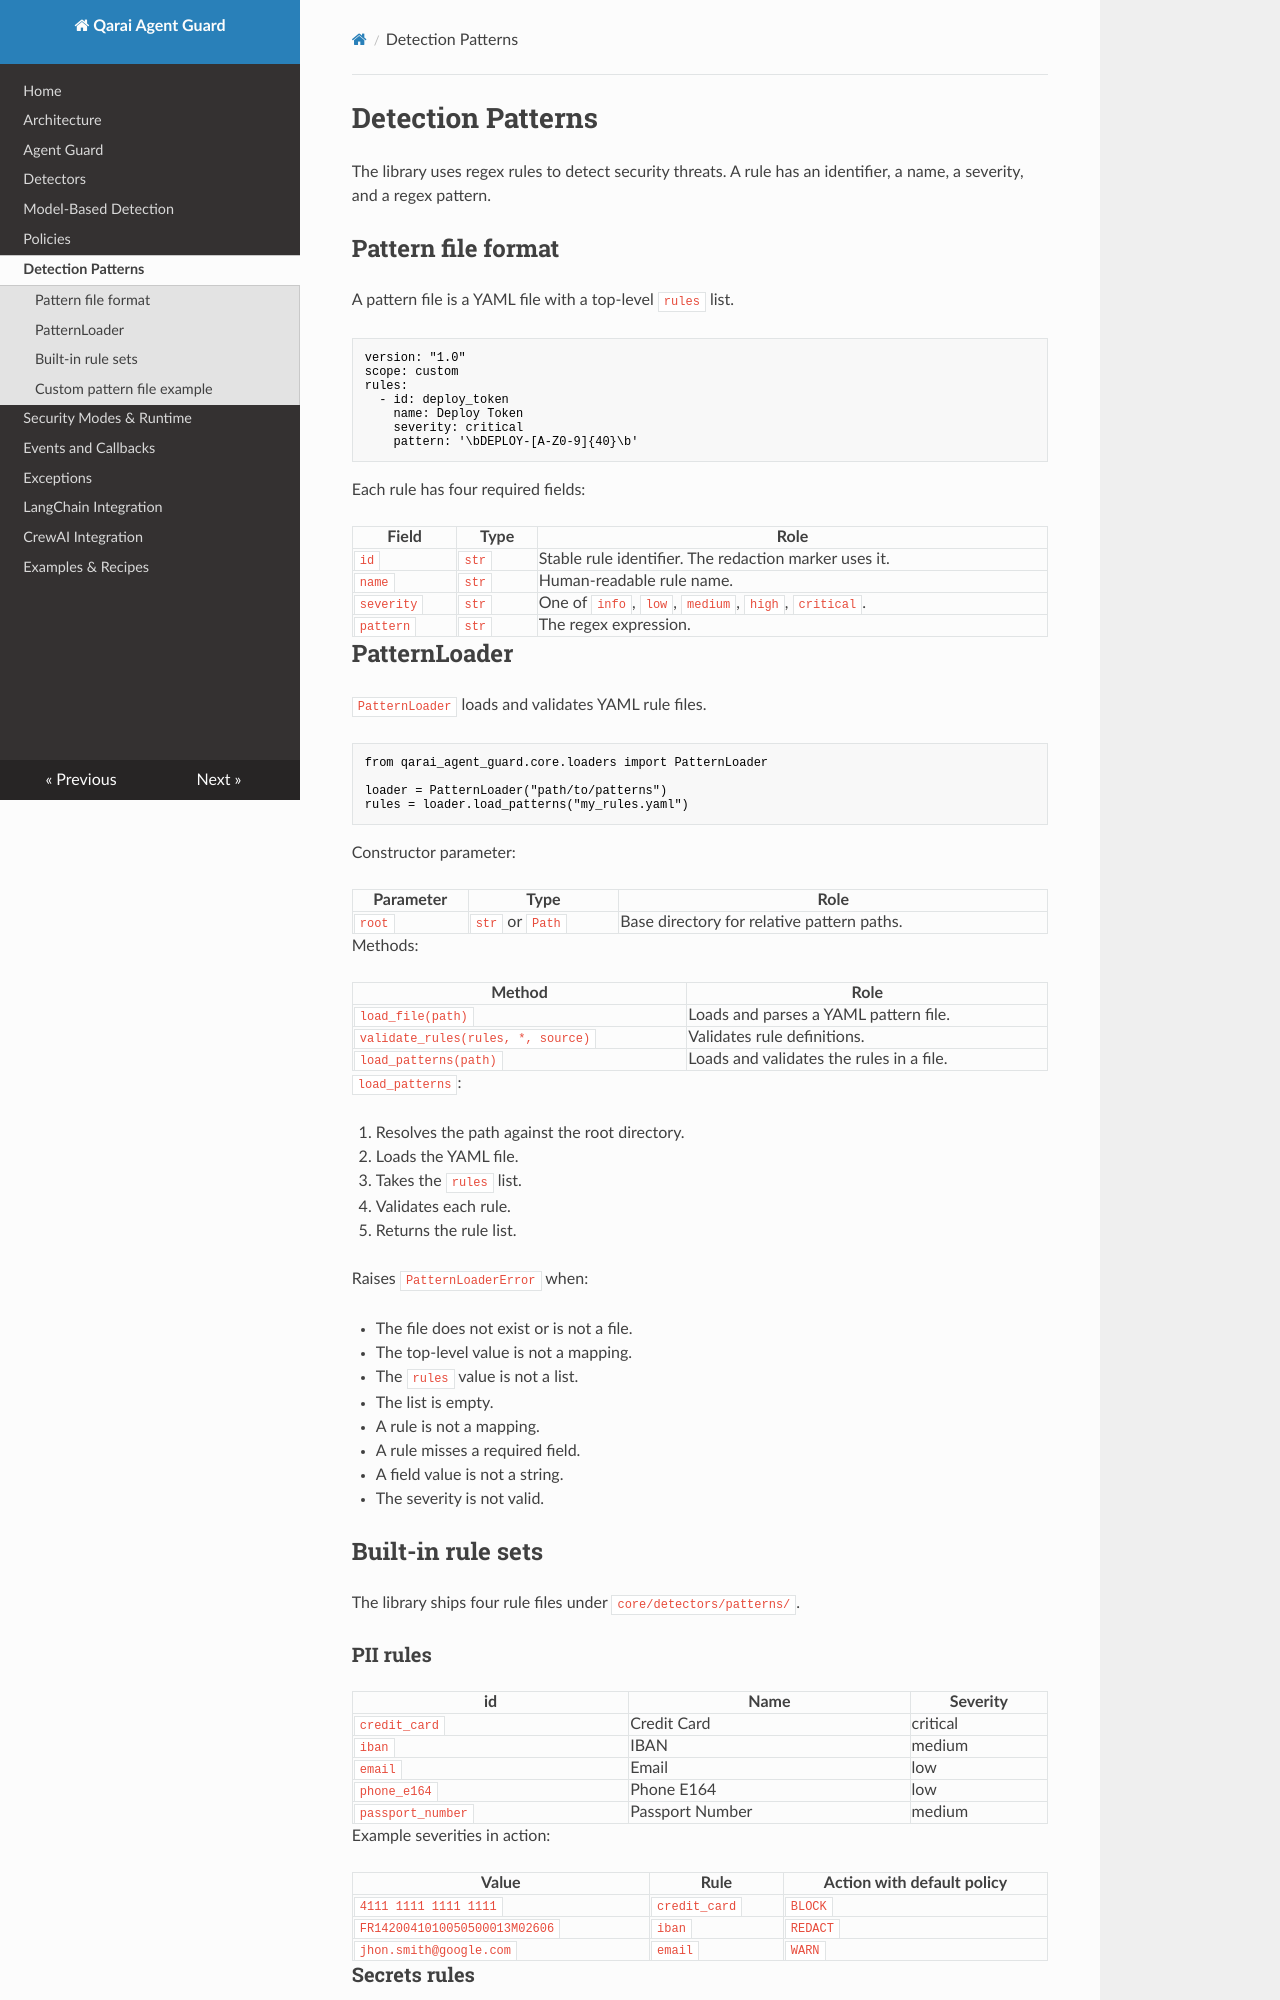

repository: OussamaBenSlama/qarai-agent-guard · page: patterns/index.html · generator: mkdocs

# Detection Patterns

The library uses regex rules to detect security threats.
A rule has an identifier, a name, a severity, and a regex pattern.



## Pattern file format

A pattern file is a YAML file with a top-level `rules` list.

```yaml
version: "1.0"
scope: custom
rules:
  - id: deploy_token
    name: Deploy Token
    severity: critical
    pattern: '\bDEPLOY-[A-Z0-9]{40}\b'
```

Each rule has four required fields:

| Field | Type | Role |
| --- | --- | --- |
| `id` | `str` | Stable rule identifier. The redaction marker uses it. |
| `name` | `str` | Human-readable rule name. |
| `severity` | `str` | One of `info`, `low`, `medium`, `high`, `critical`. |
| `pattern` | `str` | The regex expression. |

## PatternLoader

`PatternLoader` loads and validates YAML rule files.

```python
from qarai_agent_guard.core.loaders import PatternLoader

loader = PatternLoader("path/to/patterns")
rules = loader.load_patterns("my_rules.yaml")
```

Constructor parameter:

| Parameter | Type | Role |
| --- | --- | --- |
| `root` | `str` or `Path` | Base directory for relative pattern paths. |

Methods:

| Method | Role |
| --- | --- |
| `load_file(path)` | Loads and parses a YAML pattern file. |
| `validate_rules(rules, *, source)` | Validates rule definitions. |
| `load_patterns(path)` | Loads and validates the rules in a file. |

`load_patterns`:

1. Resolves the path against the root directory.
2. Loads the YAML file.
3. Takes the `rules` list.
4. Validates each rule.
5. Returns the rule list.

Raises `PatternLoaderError` when:

- The file does not exist or is not a file.
- The top-level value is not a mapping.
- The `rules` value is not a list.
- The list is empty.
- A rule is not a mapping.
- A rule misses a required field.
- A field value is not a string.
- The severity is not valid.

## Built-in rule sets

The library ships four rule files under `core/detectors/patterns/`.

### PII rules

| id | Name | Severity |
| --- | --- | --- |
| `credit_card` | Credit Card | critical |
| `iban` | IBAN | medium |
| `email` | Email | low |
| `phone_e164` | Phone E164 | low |
| `passport_number` | Passport Number | medium |

Example severities in action:

| Value | Rule | Action with default policy |
| --- | --- | --- |
| `4111 1111 1111 1111` | `credit_card` | `BLOCK` |
| `FR1420041010050500013M02606` | `iban` | `REDACT` |
| `jhon.smith@google.com` | `email` | `WARN` |
